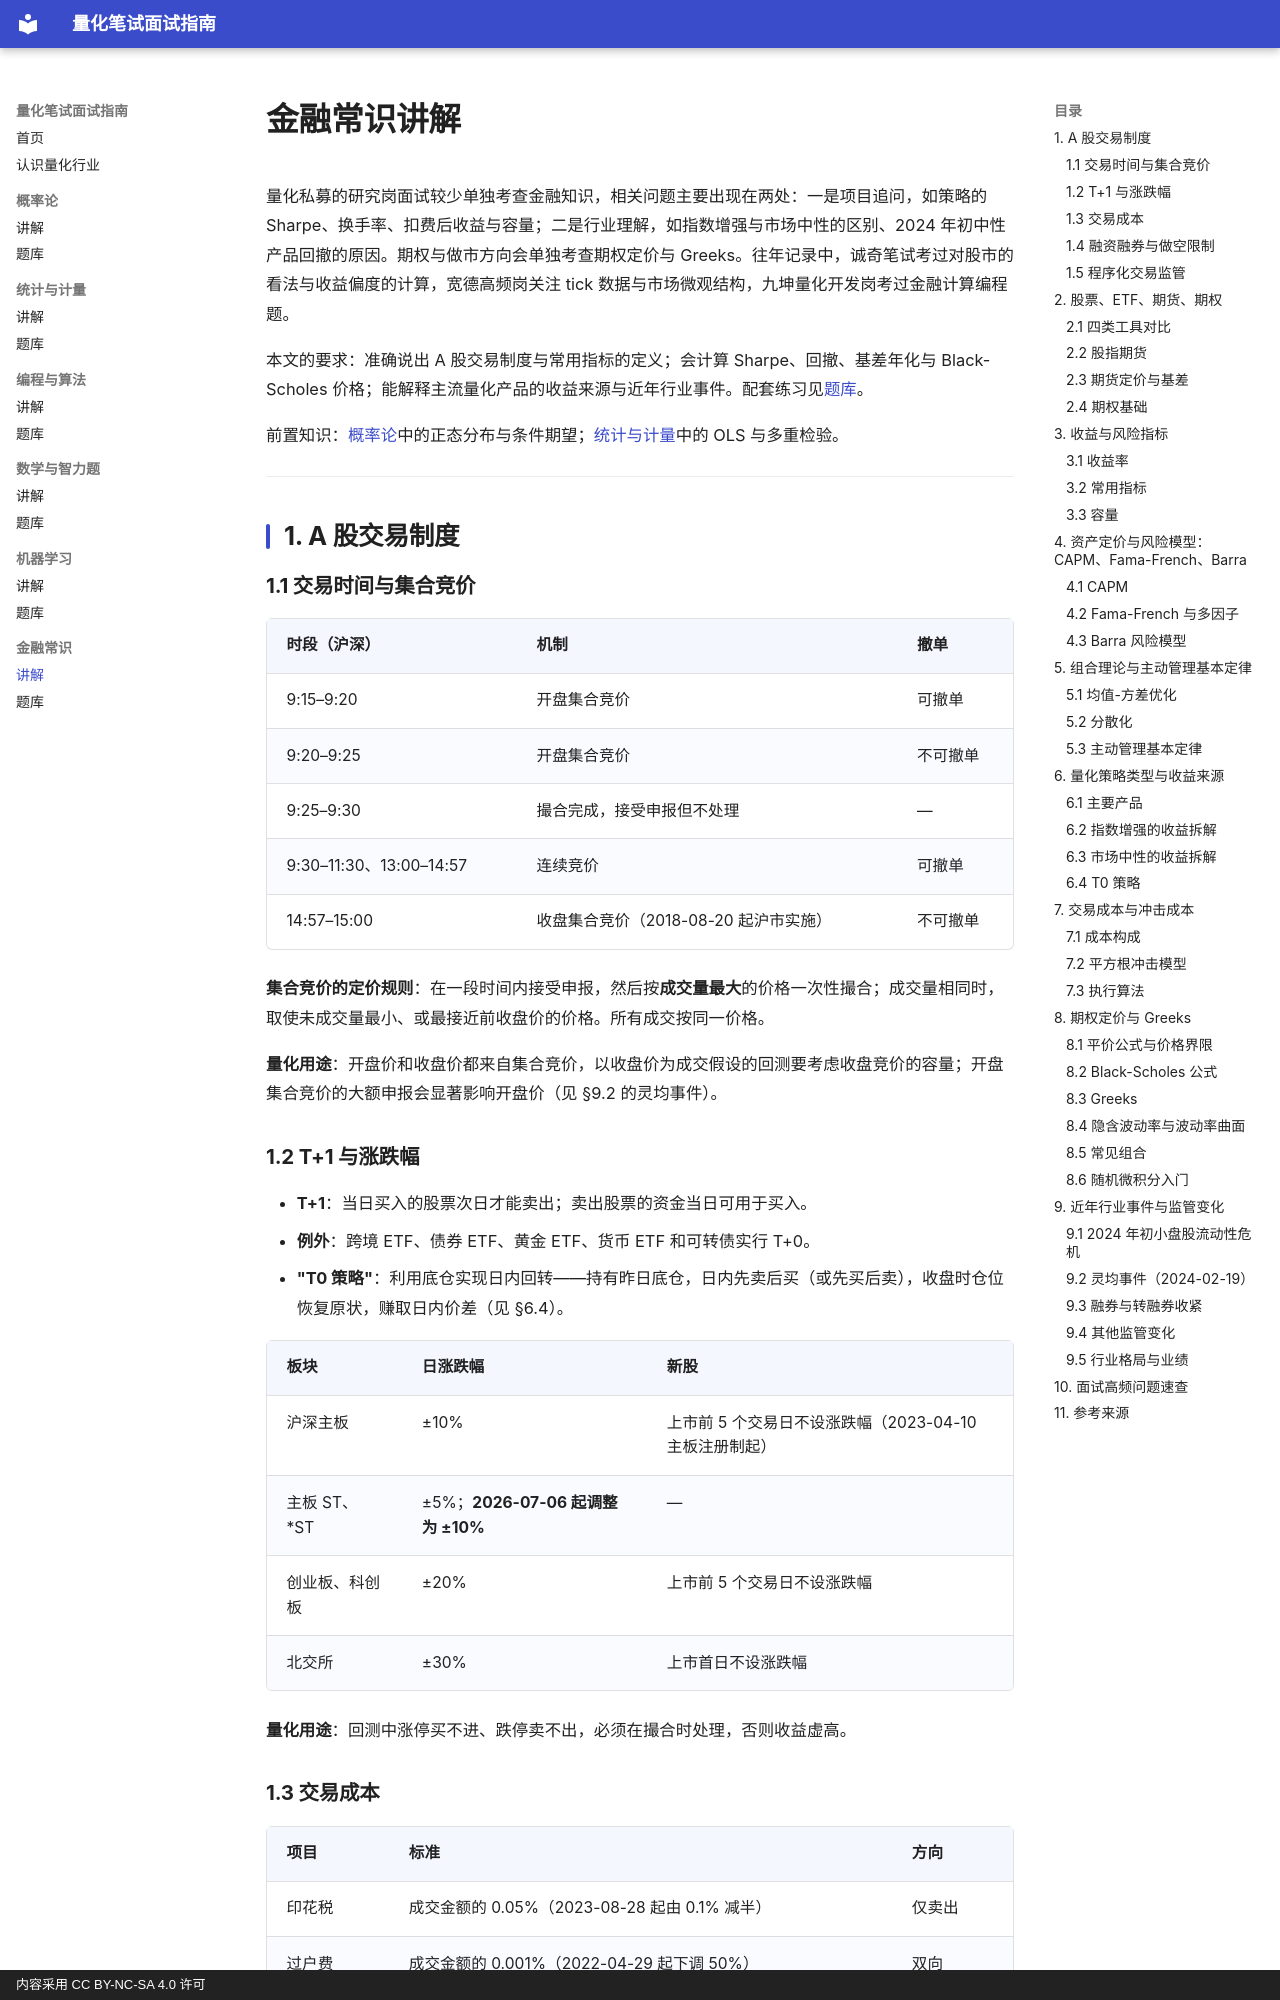

repository: JQW2006/quant-interview-guide · page: finance/notes/index.html · generator: mkdocs · copyright: 内容采用 CC BY-NC-SA 4.0 许可

# 金融常识讲解

量化私募的研究岗面试较少单独考查金融知识，相关问题主要出现在两处：一是项目追问，如策略的 Sharpe、换手率、扣费后收益与容量；二是行业理解，如指数增强与市场中性的区别、2024 年初中性产品回撤的原因。期权与做市方向会单独考查期权定价与 Greeks。往年记录中，诚奇笔试考过对股市的看法与收益偏度的计算，宽德高频岗关注 tick 数据与市场微观结构，九坤量化开发岗考过金融计算编程题。

本文的要求：准确说出 A 股交易制度与常用指标的定义；会计算 Sharpe、回撤、基差年化与 Black-Scholes 价格；能解释主流量化产品的收益来源与近年行业事件。配套练习见[题库](problems.md)。

前置知识：[概率论](../probability/notes.md)中的正态分布与条件期望；[统计与计量](../statistics/notes.md)中的 OLS 与多重检验。

---

## 1. A 股交易制度

### 1.1 交易时间与集合竞价

| 时段（沪深） | 机制 | 撤单 |
|---|---|---|
| 9:15–9:20 | 开盘集合竞价 | 可撤单 |
| 9:20–9:25 | 开盘集合竞价 | 不可撤单 |
| 9:25–9:30 | 撮合完成，接受申报但不处理 | — |
| 9:30–11:30、13:00–14:57 | 连续竞价 | 可撤单 |
| 14:57–15:00 | 收盘集合竞价（2018-08-20 起沪市实施） | 不可撤单 |

**集合竞价的定价规则**：在一段时间内接受申报，然后按**成交量最大**的价格一次性撮合；成交量相同时，取使未成交量最小、或最接近前收盘价的价格。所有成交按同一价格。

**量化用途**：开盘价和收盘价都来自集合竞价，以收盘价为成交假设的回测要考虑收盘竞价的容量；开盘集合竞价的大额申报会显著影响开盘价（见 §9.2 的灵均事件）。

### 1.2 T+1 与涨跌幅

- **T+1**：当日买入的股票次日才能卖出；卖出股票的资金当日可用于买入。
- **例外**：跨境 ETF、债券 ETF、黄金 ETF、货币 ETF 和可转债实行 T+0。
- **"T0 策略"**：利用底仓实现日内回转——持有昨日底仓，日内先卖后买（或先买后卖），收盘时仓位恢复原状，赚取日内价差（见 §6.4）。

| 板块 | 日涨跌幅 | 新股 |
|---|---|---|
| 沪深主板 | ±10% | 上市前 5 个交易日不设涨跌幅（2023-04-10 主板注册制起） |
| 主板 ST、*ST | ±5%；**2026-07-06 起调整为 ±10%** | — |
| 创业板、科创板 | ±20% | 上市前 5 个交易日不设涨跌幅 |
| 北交所 | ±30% | 上市首日不设涨跌幅 |

**量化用途**：回测中涨停买不进、跌停卖不出，必须在撮合时处理，否则收益虚高。

### 1.3 交易成本

| 项目 | 标准 | 方向 |
|---|---|---|
| 印花税 | 成交金额的 0.05%（2023-08-28 起由 0.1% 减半） | 仅卖出 |
| 过户费 | 成交金额的 0.001%（2022-04-29 起下调 50%） | 双向 |
| 经手费 | 0.00341%（2023-08 起下调 30%），通常含在佣金中 | 双向 |
| 佣金 | 券商自定，机构常见万分之一到万分之二点五 | 双向 |
| 冲击成本 | 与交易量占比、波动率有关（§7） | 双向 |

**单边换手的显性成本**：买入约万分之一到二（佣金 + 过户费），卖出再加万分之五印花税，买卖一次合计约 **千分之一（10 bp）**。日频换手的中证 1000 指增，年双边换手常见 50–100 倍，仅显性成本就是每年 5%–10%，所以成本是策略设计的核心约束。

### 1.4 融资融券与做空限制

- **融资**：借钱买股票；**融券**：借股票卖出（做空）。
- **转融券**：证金公司从机构借入股票，再借给券商用于融券。
- A 股做空渠道有限，2024 年起进一步收紧（§9.3），因此量化产品主要用**股指期货**对冲市场风险，而不是融券。
